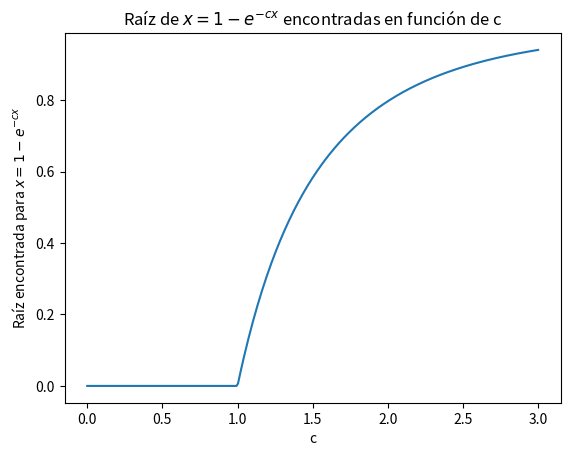

Reproduce this figure in Python.
import numpy as np
import matplotlib.pyplot as plt

def funcion(x,c):
    f_x = 1- np.exp(-c*x) -x
    return f_x
def derivada_central(f,x,h,c):
    d_f= (f(x+h,c)-f(x-h,c))/(2*h)
    return d_f
def NewtonRapson(f,x_0,h,c):
    precision=h
    x_p=x_0
    error=1
    it=0
    itmax=int(1/h)
    while(error>precision and it<itmax):
        try:
            x_n = x_p - (f(x_p,c)/derivada_central(f,x_p,h,c))
            error=np.abs(f(x_n,c))/np.abs(derivada_central(f,x_n,h,c))
        except ZeroDivisionError:
            print("División por cero.")
        x_p=x_n
        it+=1
    if(it==itmax):
        return False
    else:
        return x_n
c=2
solution_a=NewtonRapson(funcion,1,1e-6,c)
c_values= np.linspace(0,3,300)
f_nr=np.zeros(300)
for i in range(len(c_values)):
    f_i=NewtonRapson(funcion,1,1e-6,c_values[i])
    f_nr[i]=f_i
print(f"La solución de la ecuacion para c = {c} es {solution_a}")
plt.plot(c_values,f_nr)
plt.title("Raíz de $x=1-e^{-cx}$ encontradas en función de c")
plt.xlabel("c")
plt.ylabel("Raíz encontrada para $x=1-e^{-cx}$")
plt.savefig("GarcíaMauricio_Ejercicio3")